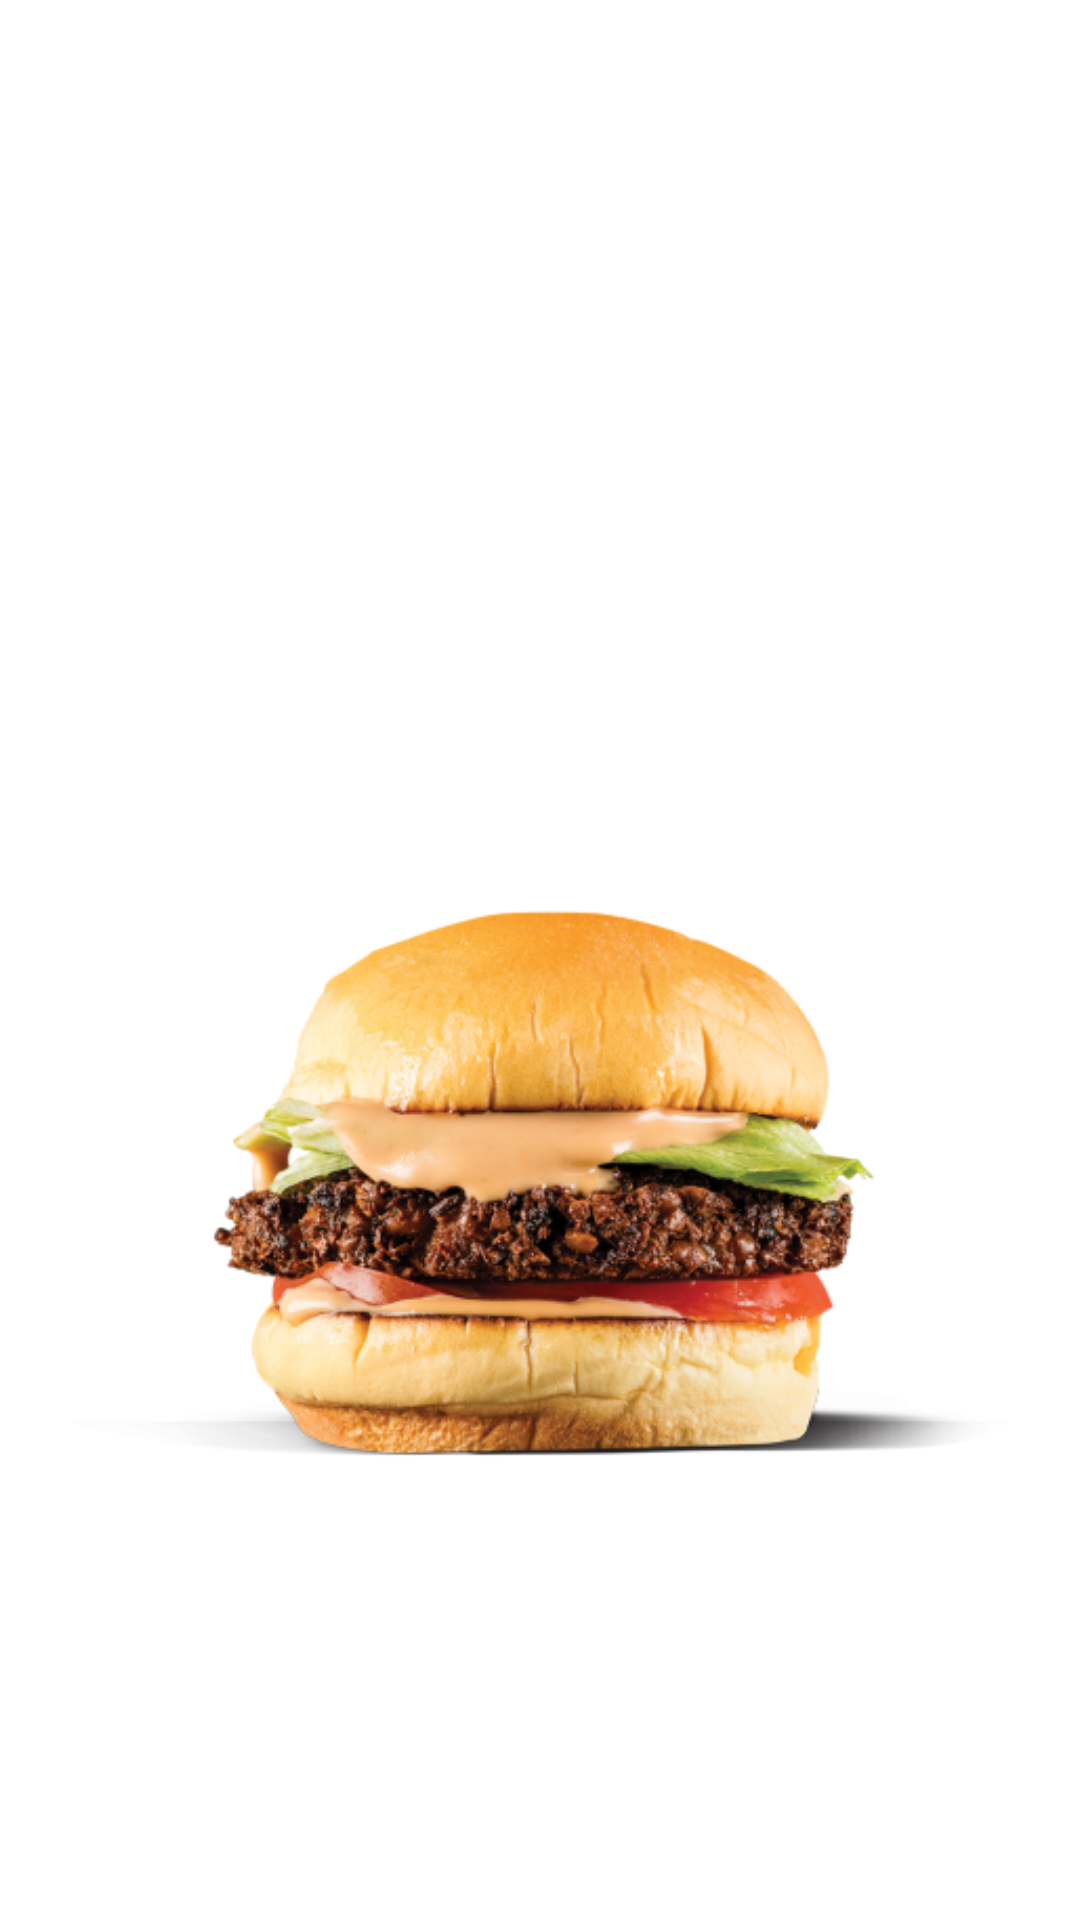

Produce the Android XML layout that renders to this screen, including the resource entries it uses.
<!-- AndroidManifest.xml: application theme Theme.Restaurant -->
<!-- res/layout/activity_main.xml -->
<?xml version="1.0" encoding="utf-8"?>
<androidx.constraintlayout.widget.ConstraintLayout xmlns:android="http://schemas.android.com/apk/res/android"
    xmlns:app="http://schemas.android.com/apk/res-auto"
    xmlns:tools="http://schemas.android.com/tools"
    android:layout_width="match_parent"
    android:layout_height="match_parent"
    android:background="@drawable/bc"
    tools:context=".MainActivity">

    <ImageView
        android:id="@+id/anim_img"
        android:layout_width="350dp"
        android:layout_height="350dp"
        android:layout_marginTop="200dp"

        android:src="@drawable/burger"
        app:layout_constraintEnd_toEndOf="parent"
        app:layout_constraintStart_toStartOf="parent"
        app:layout_constraintTop_toTopOf="parent" />

</androidx.constraintlayout.widget.ConstraintLayout>
<!-- resources referenced by this layout -->
<resources>
  <!-- drawable burger: png bitmap (drawable, 219664 bytes) -->
  <style name="Theme.Restaurant" parent="Theme.MaterialComponents.DayNight.DarkActionBar">
          
          <item name="colorPrimary">@color/colorAccent</item>
          <item name="colorPrimaryVariant">#5E1209</item>
          <item name="colorOnPrimary">@color/white</item>
          
          <item name="colorSecondary">@color/teal_200</item>
          <item name="colorSecondaryVariant">@color/teal_700</item>
          <item name="colorOnSecondary">@color/black</item>
          
          <item name="android:statusBarColor">?attr/colorPrimaryVariant</item>
          
      </style>
  <color name="colorAccent">#F4B400</color>
  <color name="white">#FFFFFFFF</color>
  <color name="teal_200">#FF03DAC5</color>
  <color name="teal_700">#FF018786</color>
  <color name="black">#FF000000</color>
</resources>
